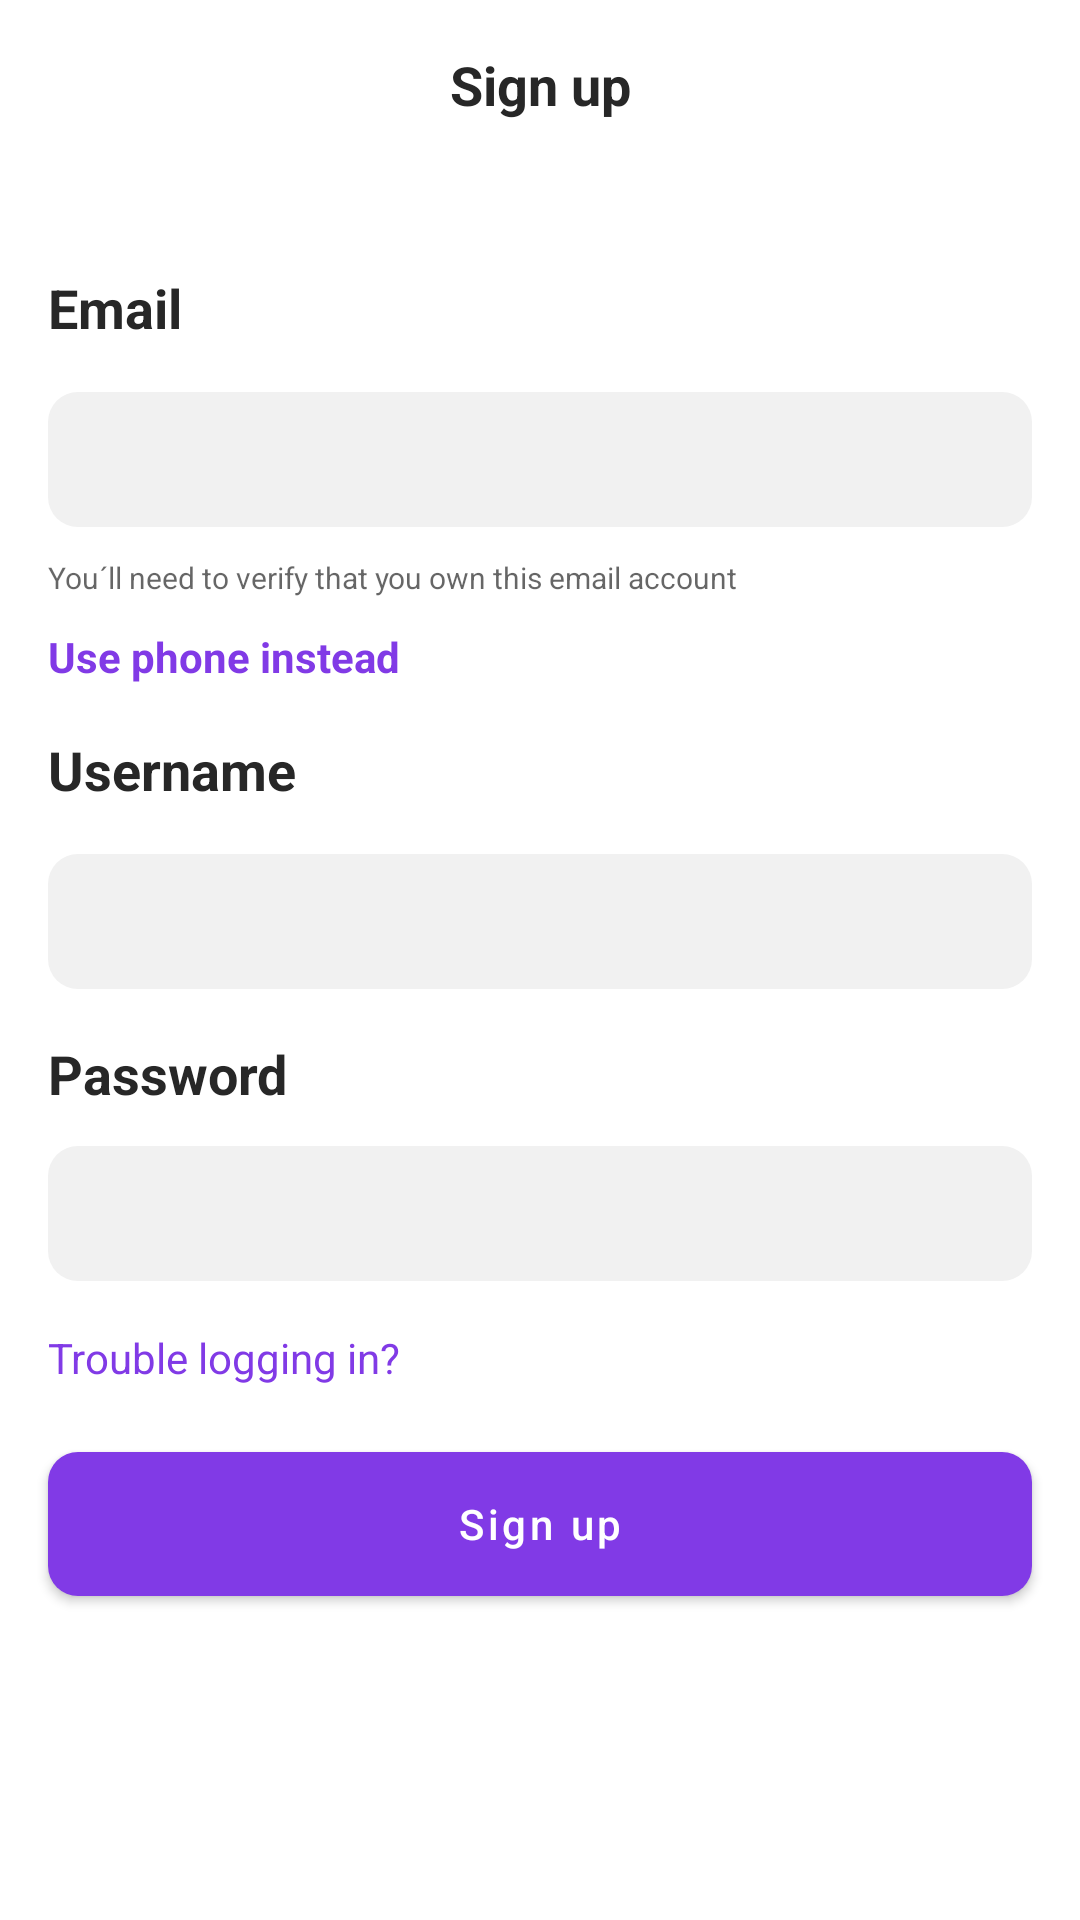

Android layout source for this screen:
<!-- AndroidManifest.xml: application theme Theme.Twitch -->
<!-- res/layout/activity_sign_in.xml -->
<?xml version="1.0" encoding="utf-8"?>
<androidx.constraintlayout.widget.ConstraintLayout xmlns:android="http://schemas.android.com/apk/res/android"
    xmlns:app="http://schemas.android.com/apk/res-auto"
    xmlns:tools="http://schemas.android.com/tools"
    android:layout_width="match_parent"
    android:layout_height="match_parent"
    tools:context=".SignIn">

    <EditText
        android:id="@+id/fieldPassword"
        android:layout_width="0dp"
        android:layout_height="45dp"
        android:layout_marginStart="16dp"
        android:layout_marginLeft="16dp"
        android:layout_marginTop="12dp"
        android:layout_marginEnd="16dp"
        android:layout_marginRight="16dp"
        android:autofillHints="password"
        android:background="@drawable/input_field"
        android:ems="10"

        android:imeActionLabel="Done"
        android:imeOptions="actionDone"
        android:inputType="textPassword"
        android:paddingLeft="18dp"
        android:paddingRight="18dp"
        android:singleLine="false"
        android:textColorHint="#FFFFFF"
        android:textCursorDrawable="@drawable/cursor"

        app:layout_constraintEnd_toEndOf="parent"

        app:layout_constraintHorizontal_bias="0.0"
        app:layout_constraintStart_toStartOf="parent"
        app:layout_constraintTop_toBottomOf="@+id/Password" />

    <TextView
        android:id="@+id/Password"
        android:layout_width="wrap_content"
        android:layout_height="wrap_content"
        android:layout_marginStart="16dp"
        android:layout_marginLeft="16dp"
        android:layout_marginTop="16dp"
        android:hint="@string/password"
        android:textColorHint="#272727"
        android:textSize="18sp"
        android:textStyle="bold"
        app:layout_constraintStart_toStartOf="parent"
        app:layout_constraintTop_toBottomOf="@+id/fieldUsername" />

    <TextView
        android:id="@+id/labelRegistrar"
        android:layout_width="wrap_content"
        android:layout_height="wrap_content"
        android:layout_marginStart="16dp"
        android:layout_marginLeft="16dp"
        android:layout_marginTop="16dp"
        android:hint="@string/trouble_logging_in"
        android:textColorHint="@color/purple_500"
        android:textSize="14sp"
        app:layout_constraintStart_toStartOf="parent"
        app:layout_constraintTop_toBottomOf="@+id/fieldPassword"

        />

    <EditText
        android:id="@+id/fieldUsername"
        android:layout_width="0dp"
        android:layout_height="45dp"
        android:layout_marginStart="16dp"
        android:layout_marginLeft="16dp"
        android:layout_marginTop="16dp"
        android:layout_marginEnd="16dp"
        android:layout_marginRight="16dp"

        android:background="@drawable/input_field"
        android:ems="10"
        android:inputType="textPersonName"
        android:paddingLeft="18dp"
        android:paddingRight="18dp"
        android:singleLine="false"
        android:textCursorDrawable="@drawable/cursor"
        app:layout_constraintEnd_toEndOf="parent"
        app:layout_constraintStart_toStartOf="parent"
        app:layout_constraintTop_toBottomOf="@+id/username"
        android:imeOptions="actionNext"

        android:imeActionLabel="Next"
        android:autofillHints="username" />


    <EditText
        android:id="@+id/fieldUsername4"
        android:layout_width="0dp"
        android:layout_height="45dp"
        android:layout_marginStart="16dp"
        android:layout_marginLeft="16dp"
        android:layout_marginTop="16dp"
        android:layout_marginEnd="16dp"

        android:layout_marginRight="16dp"
        android:autofillHints="email"
        android:background="@drawable/input_field"
        android:ems="10"
        android:imeActionLabel="Next"
        android:imeOptions="actionNext"
        android:inputType="textEmailAddress"
        android:paddingLeft="18dp"
        android:paddingRight="18dp"
        android:singleLine="false"
        android:textCursorDrawable="@drawable/cursor"

        app:layout_constraintEnd_toEndOf="parent"
        app:layout_constraintStart_toStartOf="parent"
        app:layout_constraintTop_toBottomOf="@+id/labelEmail" />

    <TextView
        android:id="@+id/labelLogin"
        android:layout_width="match_parent"
        android:layout_height="wrap_content"

        android:layout_marginTop="16dp"


        android:hint="@string/sign_up"
        android:textColorHint="#272727"
        android:textSize="18sp"
        android:textStyle="bold"
       android:gravity="center"
        app:layout_constraintHorizontal_bias="0.0"

        app:layout_constraintTop_toTopOf="parent" />

    <TextView
        android:id="@+id/username"
        android:layout_width="wrap_content"
        android:layout_height="wrap_content"
        android:layout_marginStart="16dp"
        android:layout_marginLeft="16dp"
        android:layout_marginTop="16dp"
        android:hint="@string/username"
        android:textColorHint="#272727"
        android:textSize="18sp"
        android:textStyle="bold"
        app:layout_constraintStart_toStartOf="parent"
        app:layout_constraintTop_toBottomOf="@+id/textView3" />

    <TextView
        android:id="@+id/labelEmail"
        android:layout_width="wrap_content"
        android:layout_height="wrap_content"
        android:layout_marginStart="16dp"
        android:layout_marginLeft="16dp"
        android:layout_marginTop="50dp"
        android:hint="@string/labelEmail"
        android:textColorHint="#272727"
        android:textSize="18sp"
        android:textStyle="bold"
        app:layout_constraintStart_toStartOf="parent"
        app:layout_constraintTop_toBottomOf="@+id/labelLogin" />

    <Button
        android:id="@+id/btnSignUp"
        android:layout_width="0dp"
        android:layout_height="60dp"
        android:layout_marginTop="16dp"
        android:enabled="true"
        android:hint="@string/sign_up"
        android:textColorHint="#FFFFFF"
        app:cornerRadius="10dp"
        app:layout_constraintEnd_toEndOf="@+id/fieldPassword"
        app:layout_constraintHorizontal_bias="0.0"
        app:layout_constraintStart_toStartOf="@+id/fieldPassword"
        app:layout_constraintTop_toBottomOf="@+id/labelRegistrar" />

    <TextView
        android:id="@+id/textView2"
        android:layout_width="wrap_content"
        android:layout_height="wrap_content"
        android:layout_marginStart="16dp"
        android:layout_marginLeft="16dp"
        android:layout_marginTop="10dp"
        android:hint="@string/verify"
        android:textSize="10sp"
        app:layout_constraintStart_toStartOf="parent"
        app:layout_constraintTop_toBottomOf="@+id/fieldUsername4" />

    <TextView
        android:id="@+id/textView3"

        android:layout_width="wrap_content"
        android:layout_height="wrap_content"
        android:layout_marginStart="16dp"
        android:layout_marginLeft="16dp"
        android:layout_marginTop="10dp"
        android:drawableLeft="@drawable/ic_baseline_call_24"
        android:drawablePadding="10dp"
        android:hint="@string/use_phone"
        android:textColorHint="@color/purple_500"
        android:textStyle="bold"
        app:layout_constraintStart_toStartOf="parent"
        app:layout_constraintTop_toBottomOf="@+id/textView2" />
</androidx.constraintlayout.widget.ConstraintLayout>
<!-- resources referenced by this layout -->
<resources>
  <color name="purple_500">#813AE6</color>
  <!-- drawable cursor (drawable) -->
  <?xml version="1.0" encoding="utf-8"?>
  <shape xmlns:android="http://schemas.android.com/apk/res/android">
      <size android:height="20dp" android:width="2dp"/>
      <solid android:color="@color/purple_500"/>
  </shape>
  <!-- drawable input_field (drawable) -->
  <?xml version="1.0" encoding="utf-8"?>
  <selector xmlns:android="http://schemas.android.com/apk/res/android">
  <item   android:state_enabled="true" android:state_focused="true">
      <shape android:shape="rectangle">
  
          <corners android:radius="10dp"/>
          <solid android:color="@color/white"/>
          <stroke android:color="@color/purple_500"  android:width="2dp"/>
  
  
      </shape>
  
  
  </item>
      <item android:state_enabled="true" >
          <shape android:shape="rectangle">
              <corners android:radius="10dp"/>
              <solid android:color="@color/grey"/>
  
          </shape>
      </item>
  
  </selector>
  <string name="labelEmail" translatable="false">Email</string>
  <string name="password">Password</string>
  <string name="sign_up">Sign up</string>
  <string name="trouble_logging_in">Trouble logging in?</string>
  <string name="use_phone">Use phone instead</string>
  <string name="username">Username</string>
  <string name="verify">You´ll need to verify that you own this email account</string>
  <style name="Theme.Twitch" parent="Theme.MaterialComponents.DayNight.NoActionBar">
          
          <item name="colorPrimary">@color/purple_500</item>
          <item name="colorPrimaryVariant">@color/purple_700</item>
          <item name="colorOnPrimary">@color/white</item>
          
          <item name="colorSecondary">@color/teal_200</item>
          <item name="colorSecondaryVariant">@color/teal_700</item>
          <item name="colorOnSecondary">@color/black</item>
          
          <item name="android:statusBarColor" tools:targetApi="l">?attr/colorPrimaryVariant</item>
          
      </style>
  <color name="white">#FFFFFFFF</color>
  <color name="grey">#F1F1F1</color>
  <color name="purple_700">#FF3700B3</color>
  <color name="teal_200">#FF03DAC5</color>
  <color name="teal_700">#FF018786</color>
  <color name="black">#FF000000</color>
</resources>
